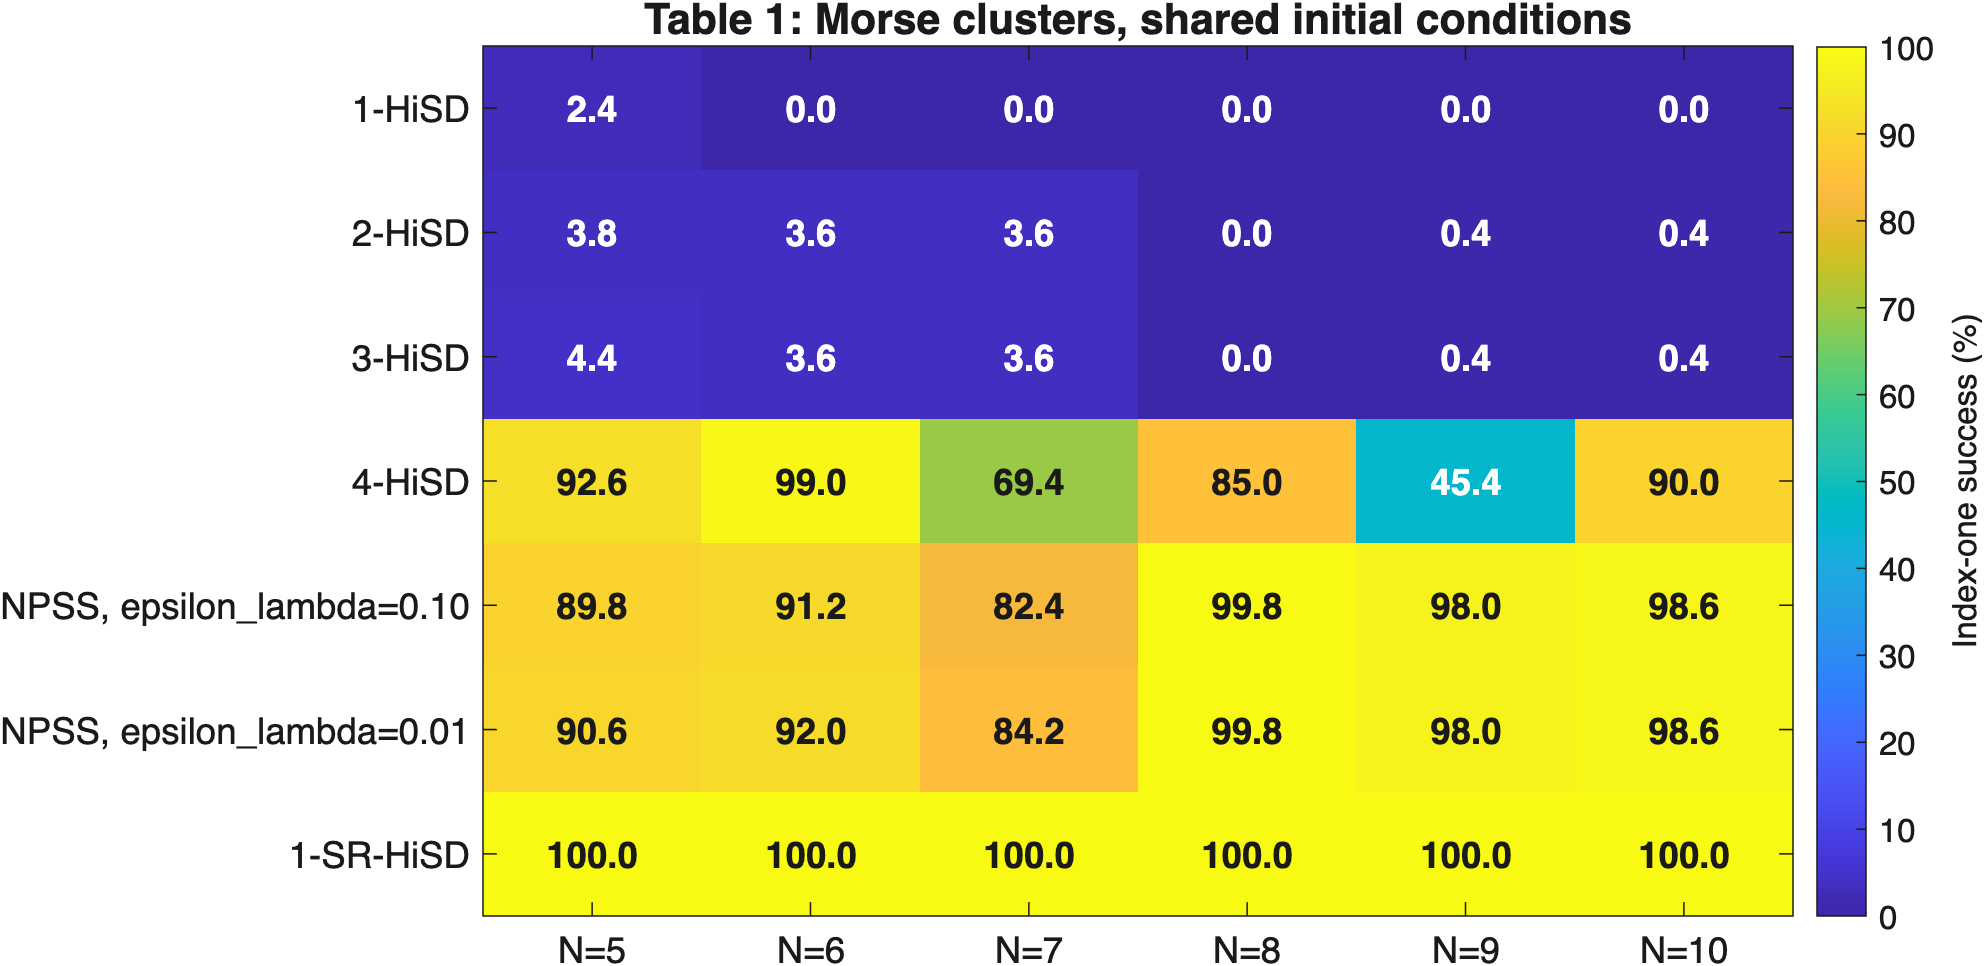

The table this chart was drawn from, first rows:
method, N5, N6, N7, N8, N9, N10
1-HiSD, 2.4, 0, 0, 0, 0, 0
2-HiSD, 3.8, 3.6, 3.6, 0, 0.4, 0.4
3-HiSD, 4.4, 3.6, 3.6, 0, 0.4, 0.4
4-HiSD, 92.6, 99, 69.4, 85, 45.4, 90
NPSS, epsilon_lambda=0.10, 89.8, 91.2, 82.4, 99.8, 98, 98.6
NPSS, epsilon_lambda=0.01, 90.6, 92, 84.2, 99.8, 98, 98.6
1-SR-HiSD, 100, 100, 100, 100, 100, 100
